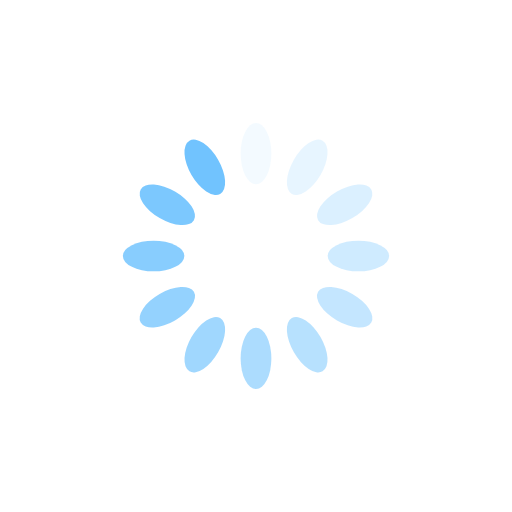
t = 0.00 s
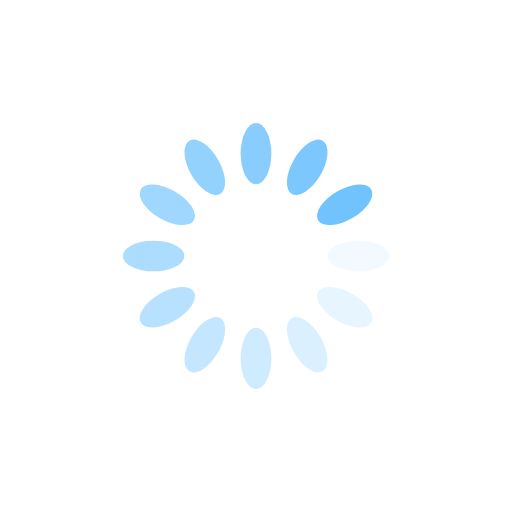
t = 0.25 s
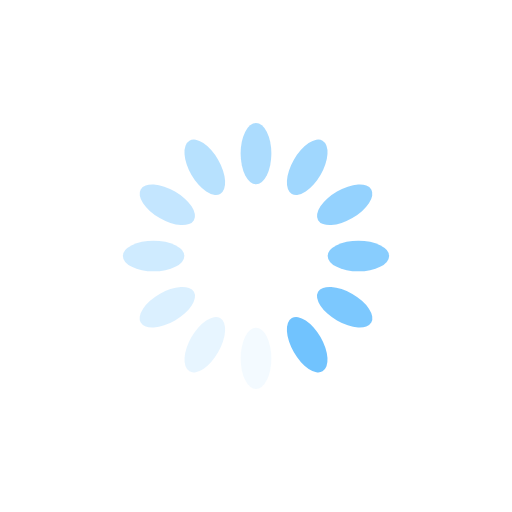
t = 0.50 s
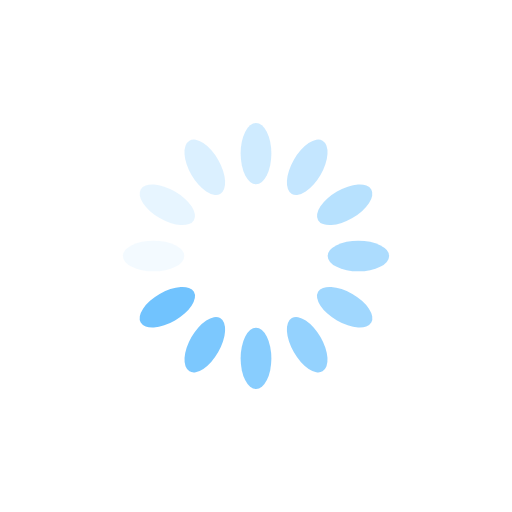
t = 0.75 s

The animated SVG that drew these frames (rendered in a browser with its animation timeline set to each time). Animation: 12 SMIL elements (animate=12); one cycle of 1.00 s, repeats indefinitely.

<?xml version="1.0" encoding="utf-8"?>
<svg xmlns="http://www.w3.org/2000/svg" xmlns:xlink="http://www.w3.org/1999/xlink" style="margin: auto; background: none; display: block; shape-rendering: auto;" width="800px" height="800px" viewBox="0 0 100 100" preserveAspectRatio="xMidYMid">
<g transform="rotate(0 50 50)">
  <rect x="47" y="24" rx="3" ry="6" width="6" height="12" fill="#71c3fe">
    <animate attributeName="opacity" values="1;0" keyTimes="0;1" dur="1s" begin="-0.9166666666666666s" repeatCount="indefinite"></animate>
  </rect>
</g><g transform="rotate(30 50 50)">
  <rect x="47" y="24" rx="3" ry="6" width="6" height="12" fill="#71c3fe">
    <animate attributeName="opacity" values="1;0" keyTimes="0;1" dur="1s" begin="-0.8333333333333334s" repeatCount="indefinite"></animate>
  </rect>
</g><g transform="rotate(60 50 50)">
  <rect x="47" y="24" rx="3" ry="6" width="6" height="12" fill="#71c3fe">
    <animate attributeName="opacity" values="1;0" keyTimes="0;1" dur="1s" begin="-0.75s" repeatCount="indefinite"></animate>
  </rect>
</g><g transform="rotate(90 50 50)">
  <rect x="47" y="24" rx="3" ry="6" width="6" height="12" fill="#71c3fe">
    <animate attributeName="opacity" values="1;0" keyTimes="0;1" dur="1s" begin="-0.6666666666666666s" repeatCount="indefinite"></animate>
  </rect>
</g><g transform="rotate(120 50 50)">
  <rect x="47" y="24" rx="3" ry="6" width="6" height="12" fill="#71c3fe">
    <animate attributeName="opacity" values="1;0" keyTimes="0;1" dur="1s" begin="-0.5833333333333334s" repeatCount="indefinite"></animate>
  </rect>
</g><g transform="rotate(150 50 50)">
  <rect x="47" y="24" rx="3" ry="6" width="6" height="12" fill="#71c3fe">
    <animate attributeName="opacity" values="1;0" keyTimes="0;1" dur="1s" begin="-0.5s" repeatCount="indefinite"></animate>
  </rect>
</g><g transform="rotate(180 50 50)">
  <rect x="47" y="24" rx="3" ry="6" width="6" height="12" fill="#71c3fe">
    <animate attributeName="opacity" values="1;0" keyTimes="0;1" dur="1s" begin="-0.4166666666666667s" repeatCount="indefinite"></animate>
  </rect>
</g><g transform="rotate(210 50 50)">
  <rect x="47" y="24" rx="3" ry="6" width="6" height="12" fill="#71c3fe">
    <animate attributeName="opacity" values="1;0" keyTimes="0;1" dur="1s" begin="-0.3333333333333333s" repeatCount="indefinite"></animate>
  </rect>
</g><g transform="rotate(240 50 50)">
  <rect x="47" y="24" rx="3" ry="6" width="6" height="12" fill="#71c3fe">
    <animate attributeName="opacity" values="1;0" keyTimes="0;1" dur="1s" begin="-0.25s" repeatCount="indefinite"></animate>
  </rect>
</g><g transform="rotate(270 50 50)">
  <rect x="47" y="24" rx="3" ry="6" width="6" height="12" fill="#71c3fe">
    <animate attributeName="opacity" values="1;0" keyTimes="0;1" dur="1s" begin="-0.16666666666666666s" repeatCount="indefinite"></animate>
  </rect>
</g><g transform="rotate(300 50 50)">
  <rect x="47" y="24" rx="3" ry="6" width="6" height="12" fill="#71c3fe">
    <animate attributeName="opacity" values="1;0" keyTimes="0;1" dur="1s" begin="-0.08333333333333333s" repeatCount="indefinite"></animate>
  </rect>
</g><g transform="rotate(330 50 50)">
  <rect x="47" y="24" rx="3" ry="6" width="6" height="12" fill="#71c3fe">
    <animate attributeName="opacity" values="1;0" keyTimes="0;1" dur="1s" begin="0s" repeatCount="indefinite"></animate>
  </rect>
</g>
<!-- [ldio] generated by https://loading.io/ --></svg>
